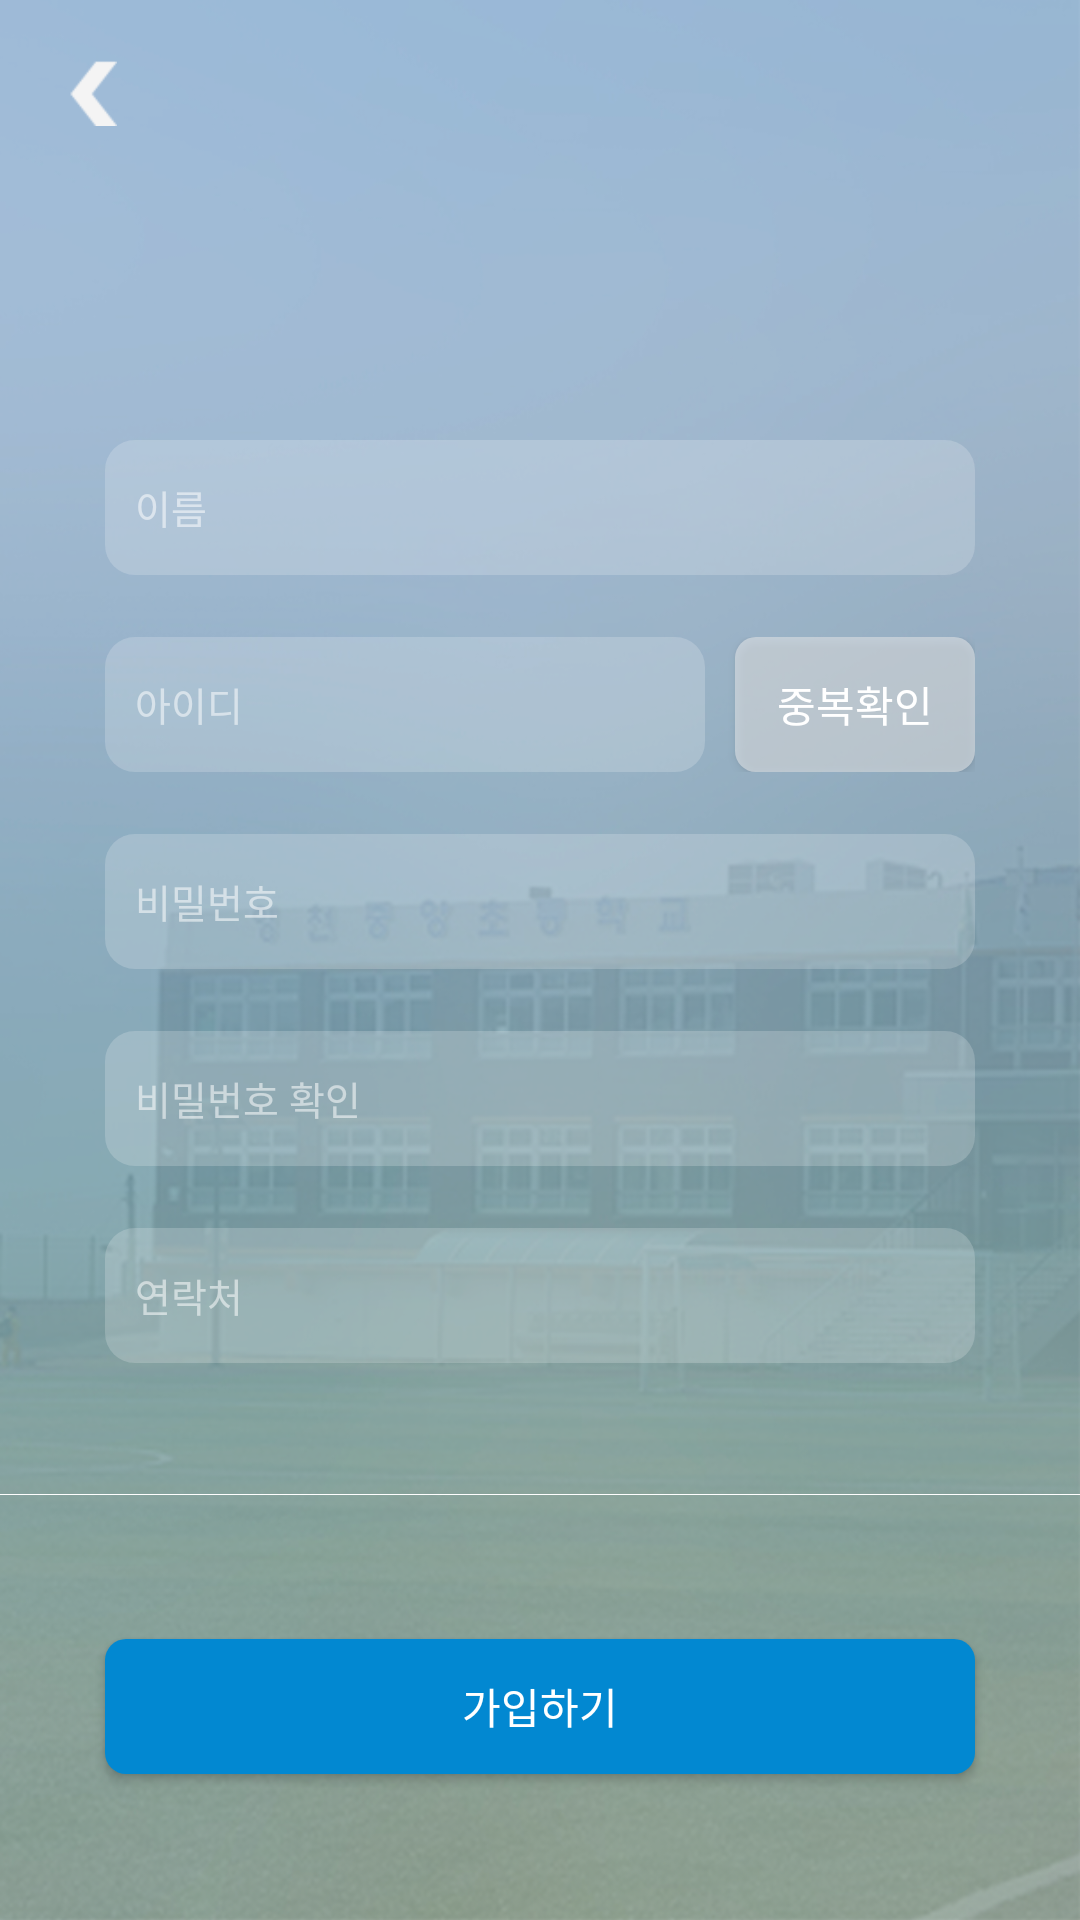

Here is an Android app screen rendered from its layout file. Give the layout XML and the strings, colors and styles it references.
<!-- AndroidManifest.xml: application theme AppTheme -->
<!-- res/layout/fragment_auth_join.xml -->
<?xml version="1.0" encoding="utf-8"?>
<LinearLayout
    xmlns:android="http://schemas.android.com/apk/res/android"
    android:layout_width="match_parent"
    android:layout_height="match_parent"
    android:orientation="vertical"
    android:background="@drawable/bg_main">

    <RelativeLayout
        android:layout_width="match_parent"
        android:layout_height="0dp"
        android:layout_weight="1">

        <ImageView
            android:id="@+id/join_btn_back"
            android:layout_width="22dp"
            android:layout_height="22dp"
            android:layout_marginLeft="20dp"
            android:layout_marginTop="20dp"
            android:src="@drawable/btn_back"/>
    </RelativeLayout>

    <RelativeLayout
        android:id="@+id/auth_join_container"
        android:layout_width="match_parent"
        android:layout_height="0dp"
        android:layout_weight="6">

        <LinearLayout
            android:layout_width="match_parent"
            android:layout_height="match_parent"
            android:orientation="vertical">

            <RelativeLayout
                android:layout_width="match_parent"
                android:layout_height="0dp"
                android:layout_weight="2"></RelativeLayout>

            <RelativeLayout
                android:layout_width="match_parent"
                android:layout_height="0dp"
                android:layout_weight="2">

                <EditText
                    android:id="@+id/auth_join_name"
                    android:layout_width="@dimen/auth_content_width"
                    android:layout_height="@dimen/auth_content_height"
                    android:layout_centerInParent="true"
                    android:hint="이름"
                    android:textSize="@dimen/auth_text_size"
                    android:textColor="@color/AUTH_TEXT_COLOR"
                    android:textColorHint="@color/AUTH_TEXT_COLOR"
                    android:paddingLeft="10dp"
                    android:background="@drawable/style_auth_edit"/>
            </RelativeLayout>
            <RelativeLayout
                android:layout_width="match_parent"
                android:layout_height="0dp"
                android:layout_weight="2">

                <RelativeLayout
                    android:layout_centerInParent="true"
                    android:layout_width="@dimen/auth_content_width"
                    android:layout_height="@dimen/auth_content_height">

                    <EditText
                        android:id="@+id/auth_join_username"
                        android:layout_width="@dimen/auth_content_width_partial"
                        android:layout_height="@dimen/auth_content_height"
                        android:hint="아이디"
                        android:textSize="@dimen/auth_text_size"
                        android:textColor="@color/AUTH_TEXT_COLOR"
                        android:textColorHint="@color/AUTH_TEXT_COLOR"
                        android:paddingLeft="10dp"
                        android:background="@drawable/style_auth_edit"/>

                    <Button
                        android:id="@+id/auth_join_username_check"
                        android:layout_toRightOf="@+id/auth_join_username"
                        android:layout_marginLeft="10dp"
                        android:text="중복확인"
                        android:textColor="#FFF"
                        android:layout_width="@dimen/auth_content_width_side"
                        android:layout_height="@dimen/auth_content_height"
                        android:background="@drawable/style_auth_btn" />
                </RelativeLayout>
            </RelativeLayout>
            <RelativeLayout
                android:layout_width="match_parent"
                android:layout_height="0dp"
                android:layout_weight="2">

                <EditText
                    android:id="@+id/auth_join_pass"
                    android:layout_width="@dimen/auth_content_width"
                    android:layout_height="@dimen/auth_content_height"
                    android:layout_centerInParent="true"
                    android:hint="비밀번호"
                    android:textSize="@dimen/auth_text_size"
                    android:textColor="@color/AUTH_TEXT_COLOR"
                    android:textColorHint="@color/AUTH_TEXT_COLOR"
                    android:paddingLeft="10dp"
                    android:background="@drawable/style_auth_edit"/>
            </RelativeLayout>
            <RelativeLayout
                android:layout_width="match_parent"
                android:layout_height="0dp"
                android:layout_weight="2">

                <EditText
                    android:id="@+id/auth_join_pass_verify"
                    android:layout_width="@dimen/auth_content_width"
                    android:layout_height="@dimen/auth_content_height"
                    android:layout_centerInParent="true"
                    android:hint="비밀번호 확인"
                    android:textSize="@dimen/auth_text_size"
                    android:textColor="@color/AUTH_TEXT_COLOR"
                    android:textColorHint="@color/AUTH_TEXT_COLOR"
                    android:paddingLeft="10dp"
                    android:background="@drawable/style_auth_edit"/>

                <ImageView
                    android:id="@+id/auth_join_pass_delete"
                    android:visibility="gone"
                    android:layout_alignRight="@+id/auth_join_pass_verify"
                    android:layout_marginRight="10dp"
                    android:layout_centerVertical="true"
                    android:layout_width="@dimen/auth_ic_size"
                    android:layout_height="@dimen/auth_ic_size"
                    android:src="@drawable/img_delete"/>
            </RelativeLayout>
            <RelativeLayout
                android:layout_width="match_parent"
                android:layout_height="0dp"
                android:layout_weight="2">

                <EditText
                    android:id="@+id/auth_join_phone"
                    android:layout_width="@dimen/auth_content_width"
                    android:layout_height="@dimen/auth_content_height"
                    android:layout_centerInParent="true"
                    android:hint="연락처"
                    android:textSize="@dimen/auth_text_size"
                    android:textColor="@color/AUTH_TEXT_COLOR"
                    android:textColorHint="@color/AUTH_TEXT_COLOR"
                    android:paddingLeft="10dp"
                    android:background="@drawable/style_auth_edit"/>
            </RelativeLayout>

            <RelativeLayout
                android:layout_width="match_parent"
                android:layout_height="0dp"
                android:layout_weight="1"></RelativeLayout>
        </LinearLayout>
    </RelativeLayout>

    <RelativeLayout
        android:layout_width="match_parent"
        android:layout_height="0dp"
        android:layout_weight="2">

        <ImageView
            android:layout_width="wrap_content"
            android:layout_height="wrap_content"
            android:src="@drawable/img_line"/>

        <RelativeLayout
            android:layout_width="match_parent"
            android:layout_height="match_parent">

            <Button
                android:id="@+id/auth_join_submit"
                android:text="가입하기"
                android:textColor="#FFF"
                android:layout_centerInParent="true"
                android:layout_width="@dimen/auth_content_width"
                android:layout_height="@dimen/auth_content_height"
                android:background="@drawable/style_auth_join_btn" />
        </RelativeLayout>
    </RelativeLayout>
</LinearLayout>
<!-- resources referenced by this layout -->
<resources>
  <color name="AUTH_TEXT_COLOR">#8AFFFFFF</color>
  <dimen name="auth_content_height">45dp</dimen>
  <dimen name="auth_content_width">290dp</dimen>
  <dimen name="auth_content_width_partial">200dp</dimen>
  <dimen name="auth_content_width_side">100dp</dimen>
  <dimen name="auth_ic_size">25dp</dimen>
  <dimen name="auth_text_size">13dp</dimen>
  <!-- drawable bg_main: png bitmap (drawable, 397411 bytes) -->
  <!-- drawable btn_back: png bitmap (drawable, 1405 bytes) -->
  <!-- drawable img_delete: png bitmap (drawable, 3583 bytes) -->
  <!-- drawable img_line: png bitmap (drawable, 942 bytes) -->
  <!-- drawable style_auth_btn (drawable) -->
  <?xml version="1.0" encoding="utf-8"?>
  <shape  xmlns:android="http://schemas.android.com/apk/res/android"
      android:shape="rectangle" android:padding="10dp">
      <solid android:color="@color/AUTH_BTN_HIGHLIGHT" />
      <corners
          android:bottomRightRadius="7dp"
          android:bottomLeftRadius="7dp"
          android:topLeftRadius="7dp"
          android:topRightRadius="7dp" />
  </shape>
  <!-- drawable style_auth_edit (drawable) -->
  <?xml version="1.0" encoding="utf-8"?>
  <shape  xmlns:android="http://schemas.android.com/apk/res/android"
      android:shape="rectangle" android:padding="10dp">
      <solid android:color="@color/AUTH_HIGHLIGHT" />
      <corners
          android:bottomRightRadius="10dp"
          android:bottomLeftRadius="10dp"
          android:topLeftRadius="10dp"
          android:topRightRadius="10dp" />
  </shape>
  <!-- drawable style_auth_join_btn (drawable) -->
  <?xml version="1.0" encoding="utf-8"?>
  <shape  xmlns:android="http://schemas.android.com/apk/res/android"
      android:shape="rectangle" android:padding="10dp">
      <solid android:color="@color/LIGHT_BLUE" />
      <corners
          android:bottomRightRadius="7dp"
          android:bottomLeftRadius="7dp"
          android:topLeftRadius="7dp"
          android:topRightRadius="7dp" />
  </shape>
  <style name="AppTheme" parent="Theme.AppCompat.Light.DarkActionBar">
          
          <item name="colorPrimary">@color/colorPrimary</item>
          <item name="colorPrimaryDark">@color/colorPrimaryDark</item>
          <item name="colorAccent">@color/colorAccent</item>
      </style>
  <color name="AUTH_BTN_HIGHLIGHT">#80EFEFEF</color>
  <color name="AUTH_HIGHLIGHT">#33FAFAFA</color>
  <color name="LIGHT_BLUE">#0288D1</color>
  <color name="colorPrimary">#3F51B5</color>
  <color name="colorPrimaryDark">#0277BD</color>
  <color name="colorAccent">#0277BD</color>
</resources>
